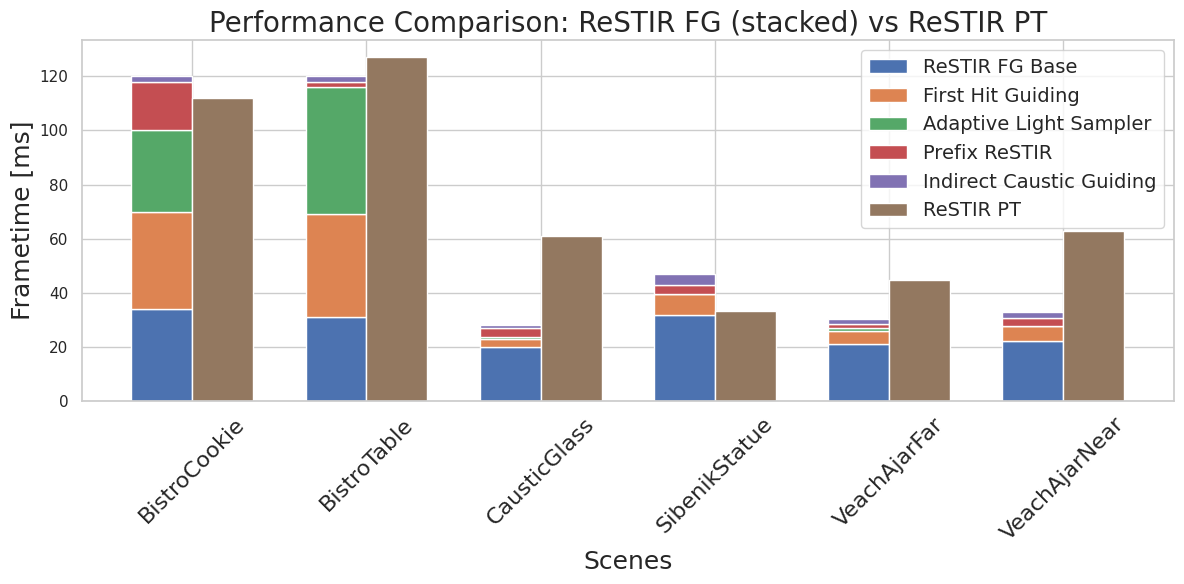

The matplotlib source for this figure:
import matplotlib.pyplot as plt
import numpy as np
import seaborn as sns

# Use a clean style
sns.set(style="whitegrid")

# Scene names
scenes = [
    "BistroCookie", "BistroTable", "CausticGlass",
    "SibenikStatue", "VeachAjarFar", "VeachAjarNear"
]

# Base values and increments for ReSTIR FG
restir_fg_base = [34, 31, 19.8, 31.9, 21.1, 22.3]
first_hit = [70 - 34, 69 - 31, 22.9 - 19.8, 39.4 - 31.9, 25.7 - 21.1, 27.6 - 22.3]
adaptive_light = [100 - 70, 116 - 69, 23.6 - 22.9, 39.4 - 39.4, 26.8 - 25.7, 27.8 - 27.6]
prefix_restir = [118 - 100, 118 - 116, 26.9 - 23.6, 43 - 39.4, 28.5 - 26.8, 30.5 - 27.8]
indirect_caustic = [120 - 118, 120 - 118, 27.9 - 26.9, 46.8 - 43, 30.4 - 28.5, 32.7 - 30.5]

# ReSTIR PT values
restir_pt = [112, 127, 61, 33.3, 44.8, 62.8]

# Bar width and positions
bar_width = 0.35
x = np.arange(len(scenes))

# Create the plot
fig, ax = plt.subplots(figsize=(12, 6))

# Stacked bars for ReSTIR FG
ax.bar(x - bar_width/2, restir_fg_base, bar_width, label='ReSTIR FG Base')
ax.bar(x - bar_width/2, first_hit, bar_width, bottom=restir_fg_base, label='First Hit Guiding')
ax.bar(x - bar_width/2, adaptive_light, bar_width,
       bottom=np.array(restir_fg_base) + np.array(first_hit),
       label='Adaptive Light Sampler')
ax.bar(x - bar_width/2, prefix_restir, bar_width,
       bottom=np.array(restir_fg_base) + np.array(first_hit) + np.array(adaptive_light),
       label='Prefix ReSTIR')
ax.bar(x - bar_width/2, indirect_caustic, bar_width,
       bottom=np.array(restir_fg_base) + np.array(first_hit) + np.array(adaptive_light) + np.array(prefix_restir),
       label='Indirect Caustic Guiding')

# Separate bars for ReSTIR PT
ax.bar(x + bar_width/2, restir_pt, bar_width, label='ReSTIR PT')

# Labels and title
ax.set_xlabel('Scenes', fontsize=18)
ax.set_ylabel('Frametime [ms]', fontsize=18)
ax.set_title('Performance Comparison: ReSTIR FG (stacked) vs ReSTIR PT', fontsize=20)
ax.set_xticks(x)
ax.set_xticklabels(scenes, rotation=45, fontsize=16)
ax.legend(fontsize=14)

plt.tight_layout()
plt.show()
